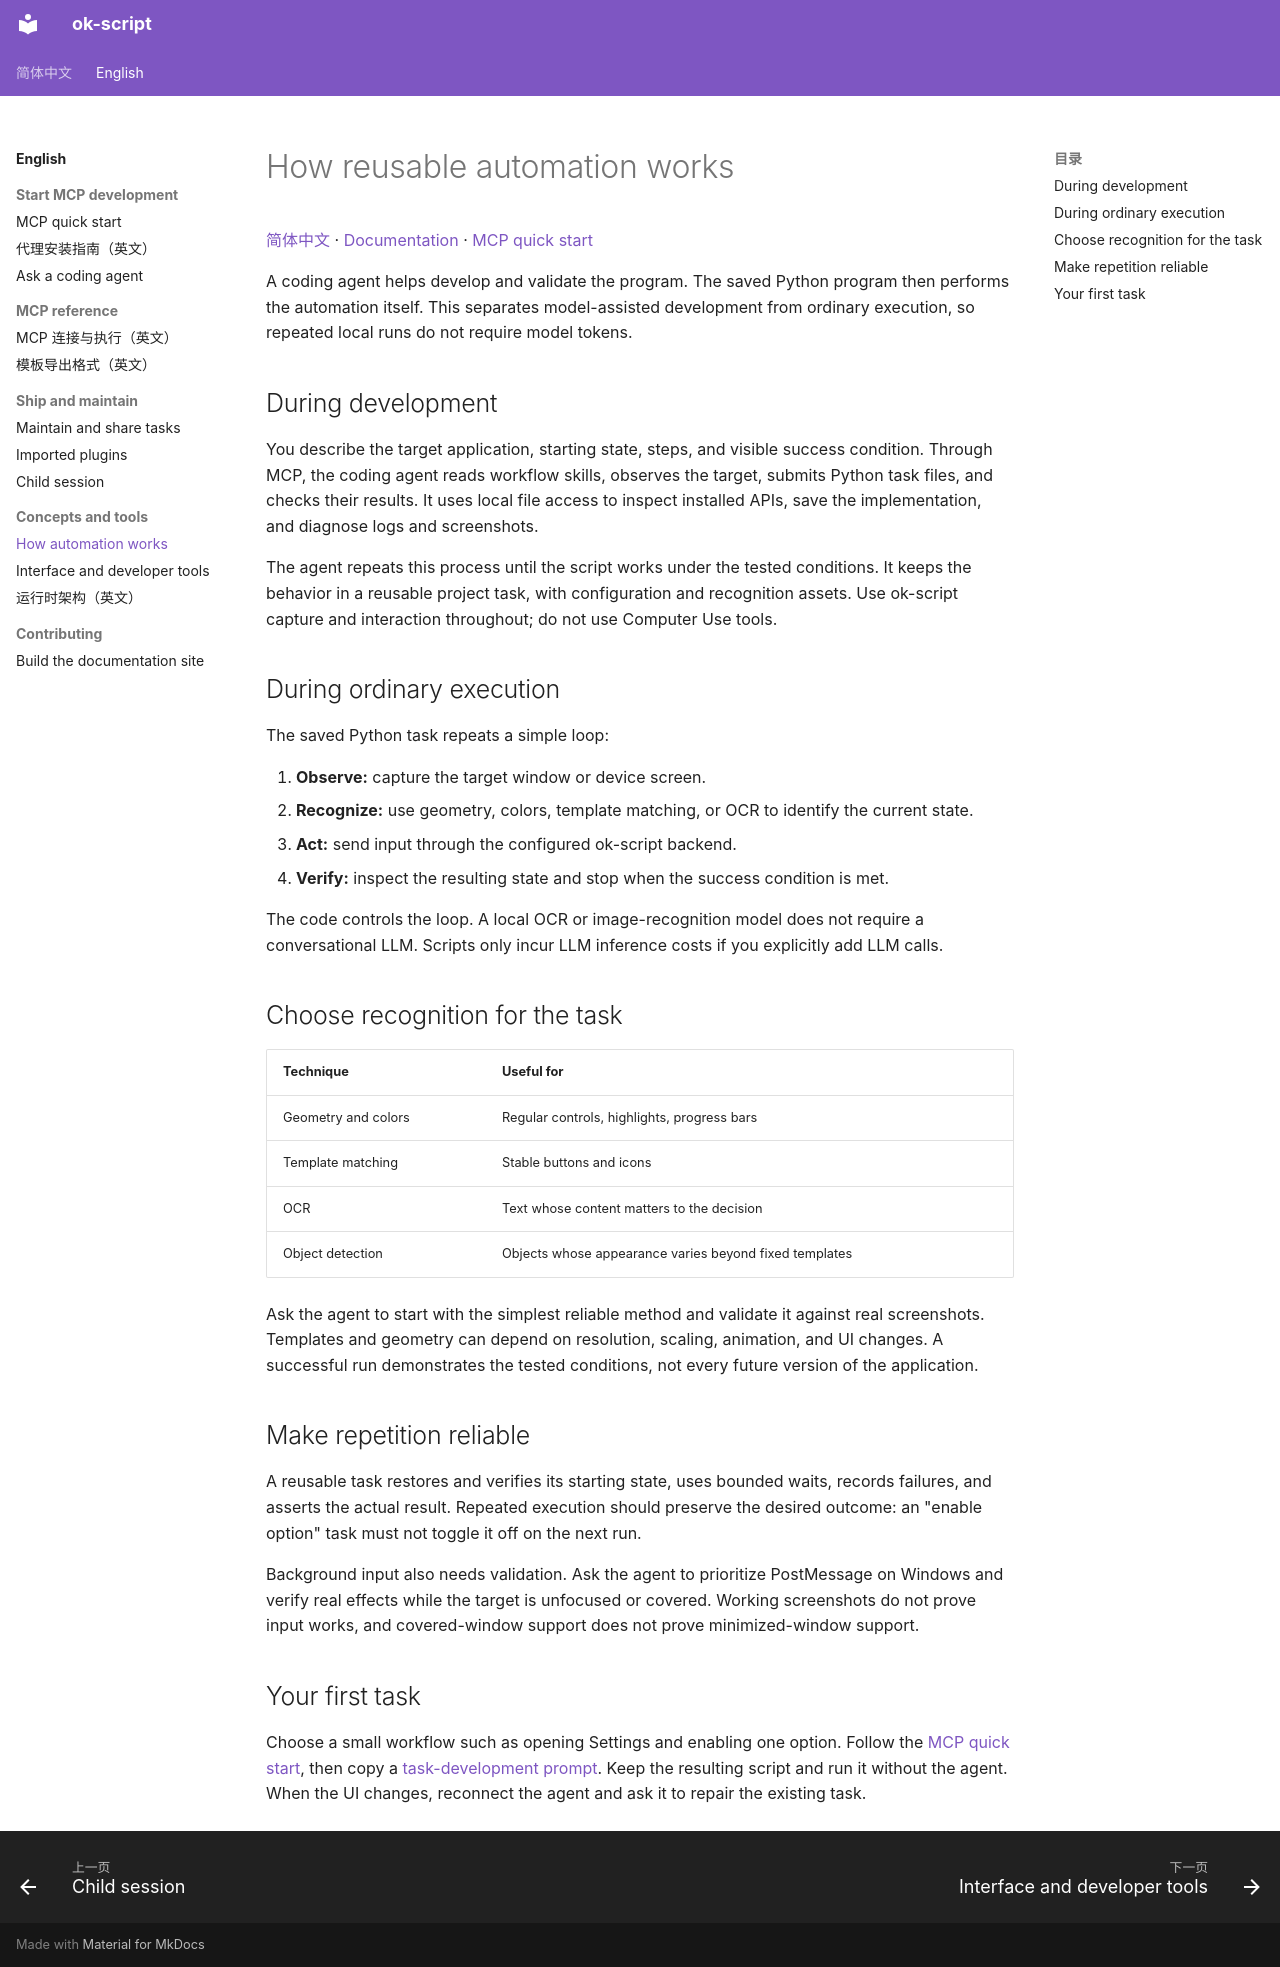

repository: ok-oldking/ok-script · page: en/intro_to_automation/index.html · generator: mkdocs

# How reusable automation works

[简体中文](../intro_to_automation/README.md) · [Documentation](index.md) · [MCP quick start](quick_start.md)

A coding agent helps develop and validate the program. The saved Python program then performs the automation itself. This separates model-assisted development from ordinary execution, so repeated local runs do not require model tokens.

## During development

You describe the target application, starting state, steps, and visible success condition. Through MCP, the coding agent reads workflow skills, observes the target, submits Python task files, and checks their results. It uses local file access to inspect installed APIs, save the implementation, and diagnose logs and screenshots.

The agent repeats this process until the script works under the tested conditions. It keeps the behavior in a reusable project task, with configuration and recognition assets. Use ok-script capture and interaction throughout; do not use Computer Use tools.

## During ordinary execution

The saved Python task repeats a simple loop:

1. **Observe:** capture the target window or device screen.
2. **Recognize:** use geometry, colors, template matching, or OCR to identify the current state.
3. **Act:** send input through the configured ok-script backend.
4. **Verify:** inspect the resulting state and stop when the success condition is met.

The code controls the loop. A local OCR or image-recognition model does not require a conversational LLM. Scripts only incur LLM inference costs if you explicitly add LLM calls.

## Choose recognition for the task

| Technique | Useful for |
| --- | --- |
| Geometry and colors | Regular controls, highlights, progress bars |
| Template matching | Stable buttons and icons |
| OCR | Text whose content matters to the decision |
| Object detection | Objects whose appearance varies beyond fixed templates |

Ask the agent to start with the simplest reliable method and validate it against real screenshots. Templates and geometry can depend on resolution, scaling, animation, and UI changes. A successful run demonstrates the tested conditions, not every future version of the application.

## Make repetition reliable

A reusable task restores and verifies its starting state, uses bounded waits, records failures, and asserts the actual result. Repeated execution should preserve the desired outcome: an "enable option" task must not toggle it off on the next run.

Background input also needs validation. Ask the agent to prioritize PostMessage on Windows and verify real effects while the target is unfocused or covered. Working screenshots do not prove input works, and covered-window support does not prove minimized-window support.

## Your first task

Choose a small workflow such as opening Settings and enabling one option. Follow the [MCP quick start](quick_start.md), then copy a [task-development prompt](agent-prompts.md). Keep the resulting script and run it without the agent. When the UI changes, reconnect the agent and ask it to repair the existing task.
